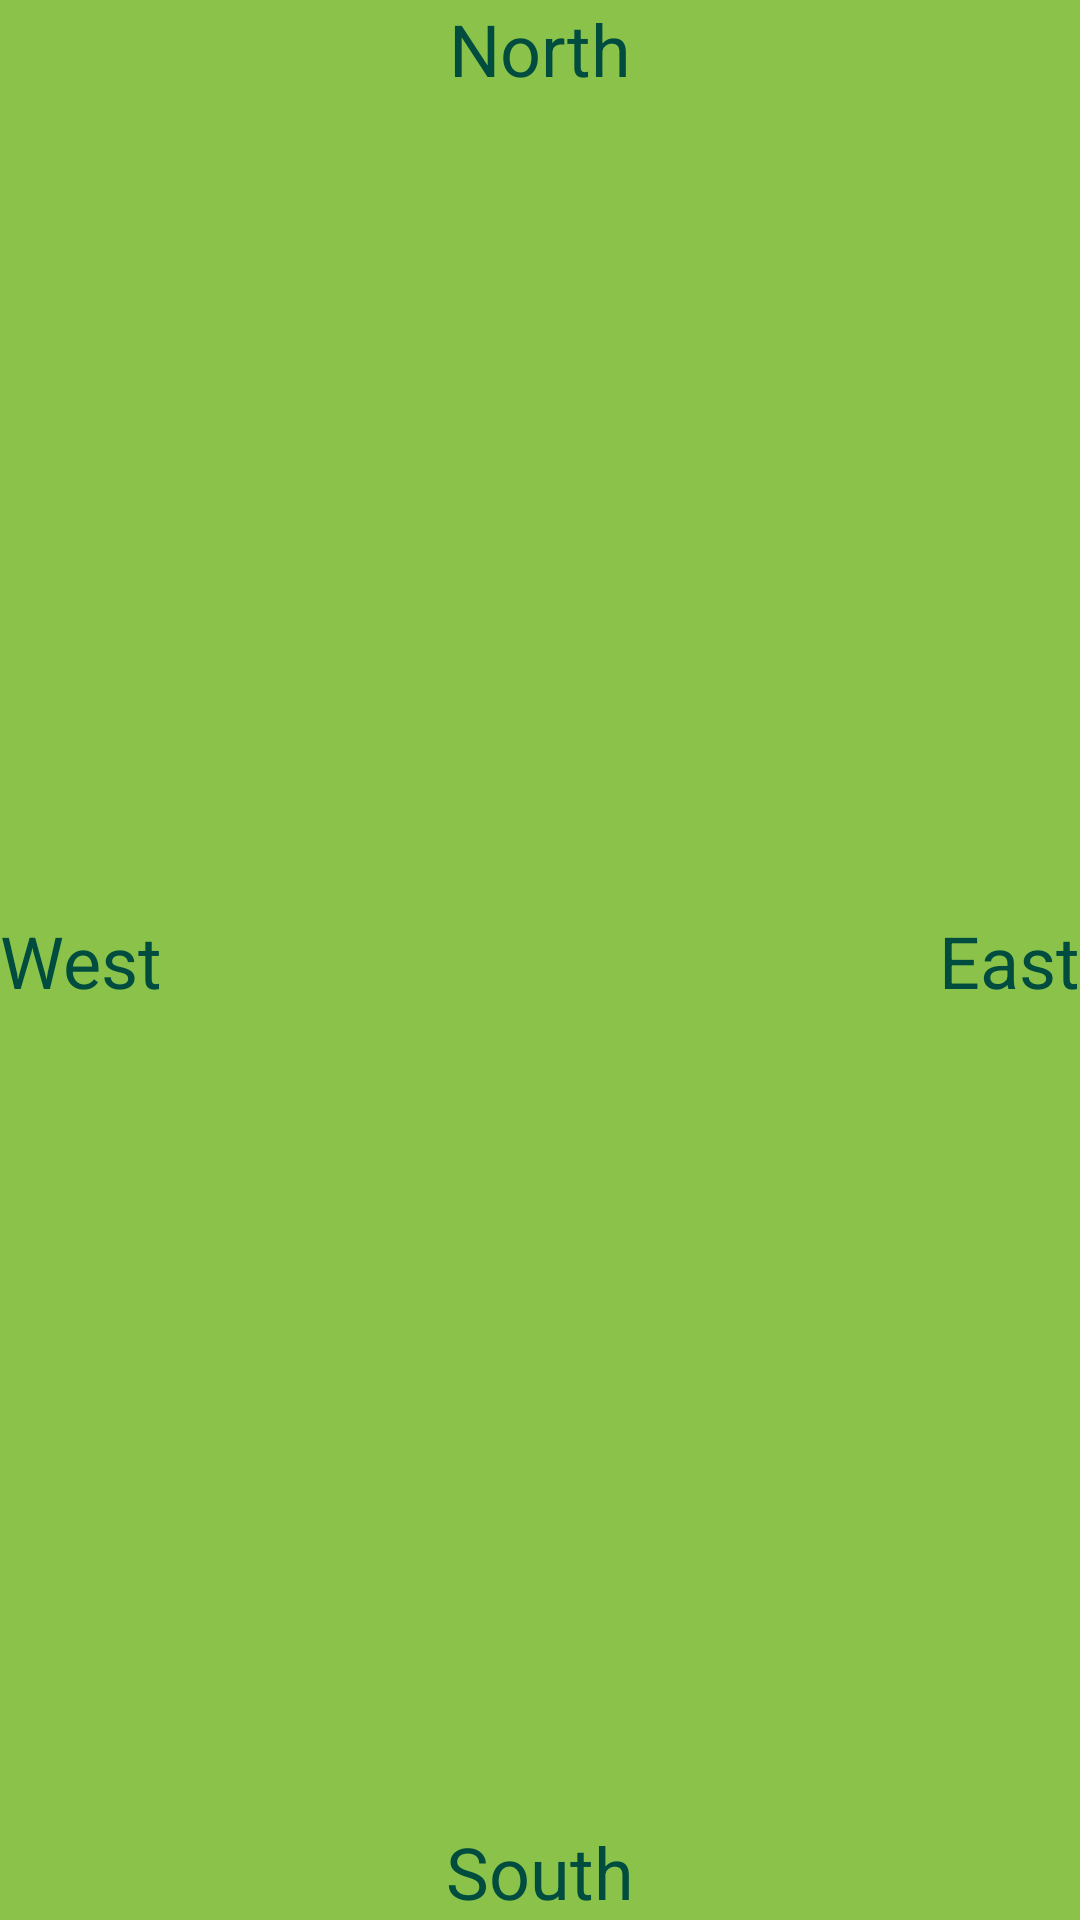

The Android layout XML behind this screen, and the referenced resources:
<!-- AndroidManifest.xml: application theme Theme.Barbu -->
<!-- res/layout/north_ig.xml -->
<?xml version="1.0" encoding="utf-8"?>
<layout xmlns:android="http://schemas.android.com/apk/res/android"
    xmlns:app="http://schemas.android.com/apk/res-auto"
    xmlns:tools="http://schemas.android.com/tools">

    <data>

    </data>

    <androidx.constraintlayout.widget.ConstraintLayout
        android:id="@+id/idMainConstraintLayout"
        android:layout_width="match_parent"
        android:layout_height="match_parent"
        android:background="#8BC34A"
        tools:context=".MainActivity">

        <TextView
            android:id="@+id/idNorthName"
            android:layout_width="wrap_content"
            android:layout_height="wrap_content"
            android:text="@string/north"
            android:textColor="#004D40"
            android:textSize="24sp"
            app:layout_constraintEnd_toEndOf="parent"
            app:layout_constraintStart_toStartOf="parent"
            app:layout_constraintTop_toTopOf="parent" />

        <TextView
            android:id="@+id/idWestName"
            android:layout_width="wrap_content"
            android:layout_height="wrap_content"
            android:text="@string/west"
            android:textColor="#004D40"
            android:textSize="24sp"
            app:layout_constraintBottom_toBottomOf="parent"
            app:layout_constraintStart_toStartOf="parent"
            app:layout_constraintTop_toTopOf="parent" />

        <TextView
            android:id="@+id/idEastName"
            android:layout_width="wrap_content"
            android:layout_height="wrap_content"
            android:text="@string/east"
            android:textColor="#004D40"
            android:textSize="24sp"
            app:layout_constraintBottom_toBottomOf="parent"
            app:layout_constraintEnd_toEndOf="parent"
            app:layout_constraintTop_toTopOf="parent" />


        <TextView
            android:id="@+id/idSouthName"
            android:layout_width="wrap_content"
            android:layout_height="wrap_content"
            android:gravity="center|center_vertical"
            android:text="@string/south"
            android:textColor="#004D40"
            android:textSize="24sp"
            app:layout_constraintBottom_toBottomOf="parent"
            app:layout_constraintEnd_toEndOf="parent"
            app:layout_constraintStart_toStartOf="parent" />

        <androidx.recyclerview.widget.RecyclerView
            android:id="@+id/rvHand"
            android:layout_width="0dp"
            android:layout_height="wrap_content"
            android:foregroundGravity="center_horizontal"
            android:orientation="horizontal"
            app:layoutManager="androidx.recyclerview.widget.LinearLayoutManager"
            app:layout_constraintEnd_toEndOf="parent"
            app:layout_constraintStart_toStartOf="parent"
            app:layout_constraintTop_toBottomOf="@+id/idNorthName">

        </androidx.recyclerview.widget.RecyclerView>

        <androidx.recyclerview.widget.RecyclerView
            android:id="@+id/rvTrick"
            android:layout_width="0dp"
            android:layout_height="wrap_content"
            android:foregroundGravity="center_vertical|center|center_horizontal"
            android:orientation="horizontal"
            app:layoutManager="androidx.recyclerview.widget.LinearLayoutManager"
            app:layout_constraintBottom_toBottomOf="parent"
            app:layout_constraintEnd_toStartOf="@+id/idEastName"
            app:layout_constraintStart_toEndOf="@+id/idWestName"
            app:layout_constraintTop_toTopOf="parent" />

    </androidx.constraintlayout.widget.ConstraintLayout>
</layout>
<!-- resources referenced by this layout -->
<resources>
  <string name="east">East</string>
  <string name="north">North</string>
  <string name="south">South</string>
  <string name="west">West</string>
  <style name="Theme.Barbu" parent="Theme.MaterialComponents.DayNight.DarkActionBar">
          
          <item name="colorPrimary">@color/purple_500</item>
          <item name="colorPrimaryVariant">@color/purple_700</item>
          <item name="colorOnPrimary">@color/white</item>
          
          <item name="colorSecondary">@color/teal_200</item>
          <item name="colorSecondaryVariant">@color/teal_700</item>
          <item name="colorOnSecondary">@color/black</item>
          
          <item name="android:statusBarColor">?attr/colorPrimaryVariant</item>
          
      </style>
  <!-- not gathered from this repository: default colours our renderer supplied (Android Studio template values) -->
  <color name="purple_500">#FF6200EE</color>
  <color name="purple_700">#FF3700B3</color>
  <color name="teal_200">#FF03DAC5</color>
  <color name="teal_700">#FF018786</color>
  <color name="black">#FF000000</color>
  <color name="white">#FFFFFFFF</color>
</resources>
